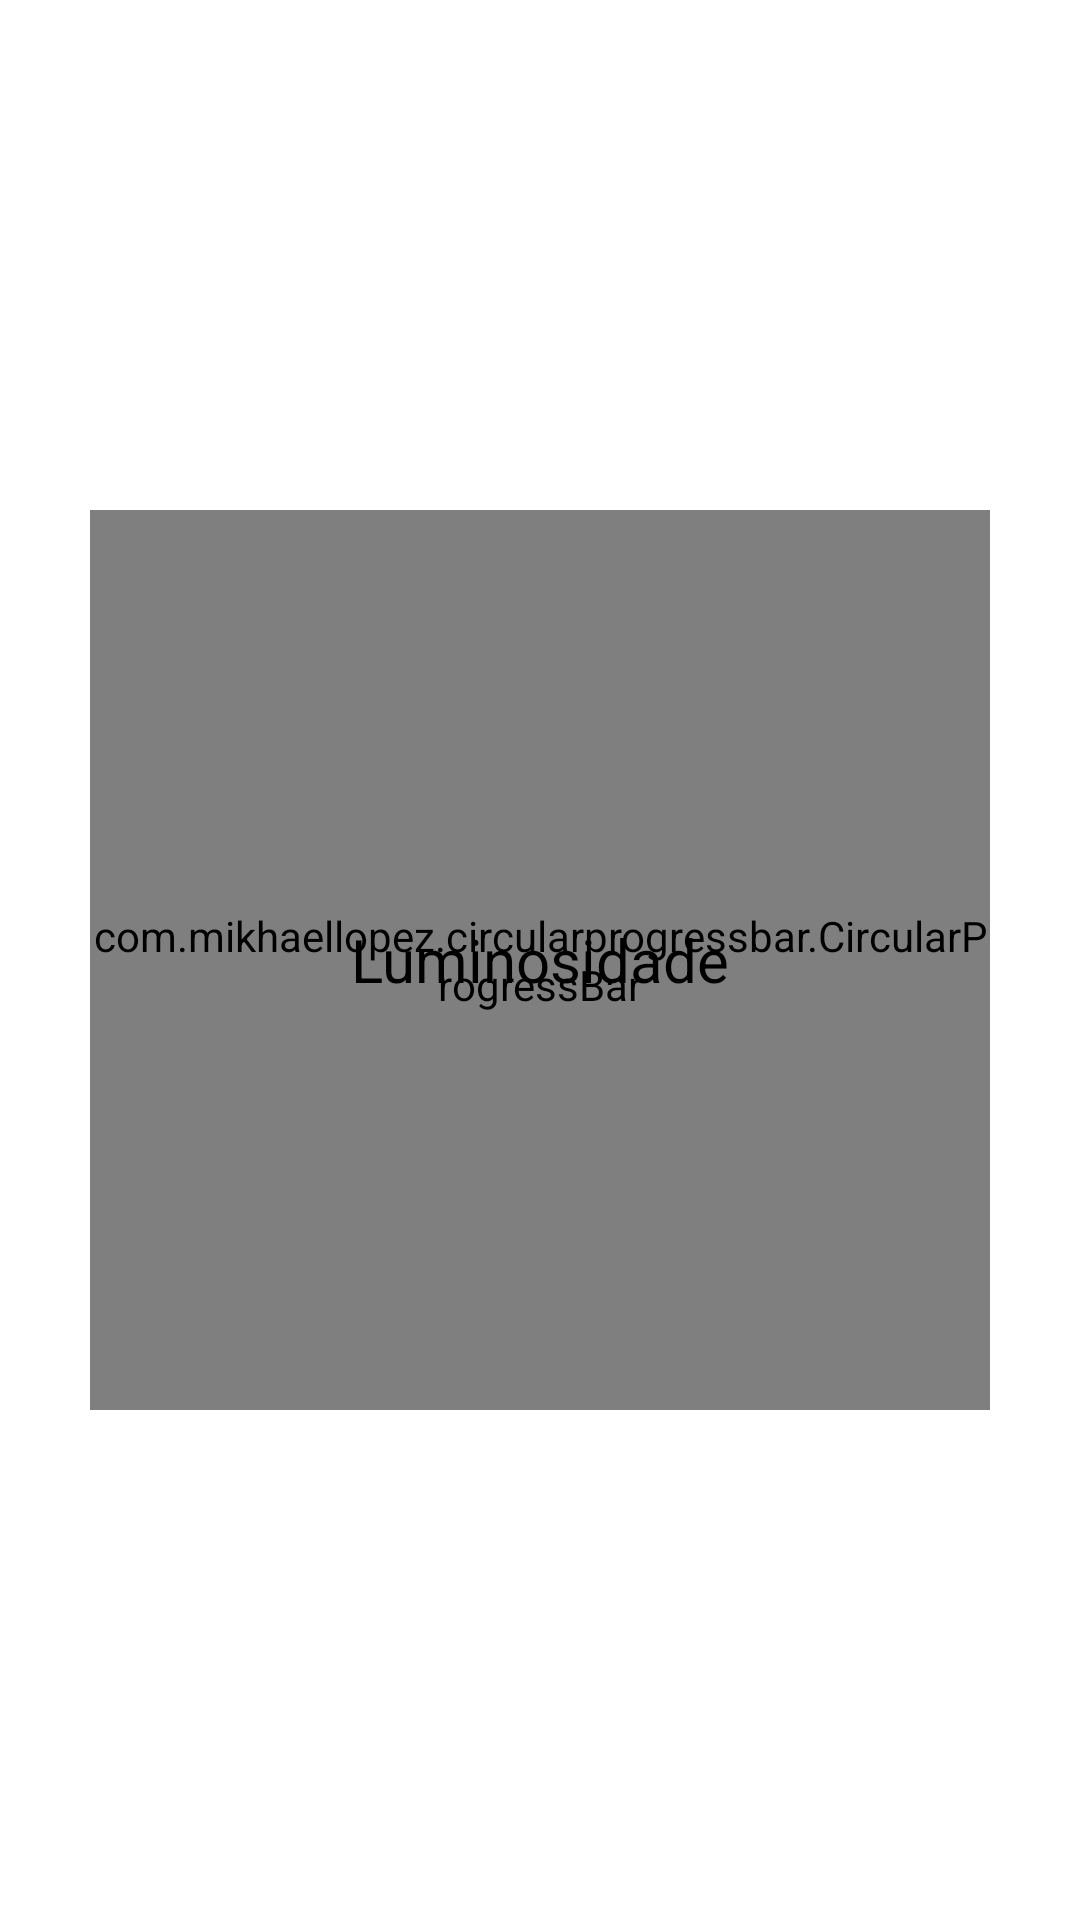

Here is an Android app screen rendered from its layout file. Give the layout XML and the strings, colors and styles it references.
<!-- AndroidManifest.xml: application theme Theme.SensorsNovo -->
<!-- res/layout/activity_luminosidade.xml -->
<?xml version="1.0" encoding="utf-8"?>
<RelativeLayout xmlns:android="http://schemas.android.com/apk/res/android"
    xmlns:app="http://schemas.android.com/apk/res-auto"
    xmlns:tools="http://schemas.android.com/tools"
    android:layout_width="match_parent"
    android:layout_height="match_parent"
    tools:context=".Luminosidade">

    <com.mikhaellopez.circularprogressbar.CircularProgressBar
       android:id="@+id/CircularLuz"
        android:layout_width="300dp"
        android:layout_height="300dp"
        app:cpb_background_progressbar_color="#b6bbd8"
        app:cpb_background_progressbar_width="5dp"
        app:cpb_background_progressbar_color_direction="left_to_right"
        app:cpb_progressbar_color="#42A5F5"
        app:cpb_progressbar_width="10dp"
        app:cpb_round_border="true"
        app:cpb_progress_max="25000"
        android:layout_centerInParent="true"/>

    <TextView
        android:id="@+id/LuzView"
        android:layout_width="wrap_content"
        android:layout_height="wrap_content"
        android:textColor="@color/black"
        android:layout_centerInParent="true"
        android:textSize="20sp"
        android:text="Luminosidade" />

</RelativeLayout>
<!-- resources referenced by this layout -->
<resources>
  <style name="Theme.SensorsNovo" parent="Theme.MaterialComponents.DayNight.DarkActionBar">
          
          <item name="colorPrimary">@color/purple_500</item>
          <item name="colorPrimaryVariant">@color/purple_700</item>
          <item name="colorOnPrimary">@color/white</item>
          
          <item name="colorSecondary">@color/teal_200</item>
          <item name="colorSecondaryVariant">@color/teal_700</item>
          <item name="colorOnSecondary">@color/black</item>
          
          <item name="android:statusBarColor" tools:targetApi="l">?attr/colorPrimaryVariant</item>
          
      </style>
  <!-- not gathered from this repository: default colours our renderer supplied (Android Studio template values) -->
  <color name="purple_500">#FF6200EE</color>
  <color name="purple_700">#FF3700B3</color>
  <color name="teal_200">#FF03DAC5</color>
  <color name="teal_700">#FF018786</color>
  <color name="black">#FF000000</color>
  <color name="white">#FFFFFFFF</color>
</resources>
